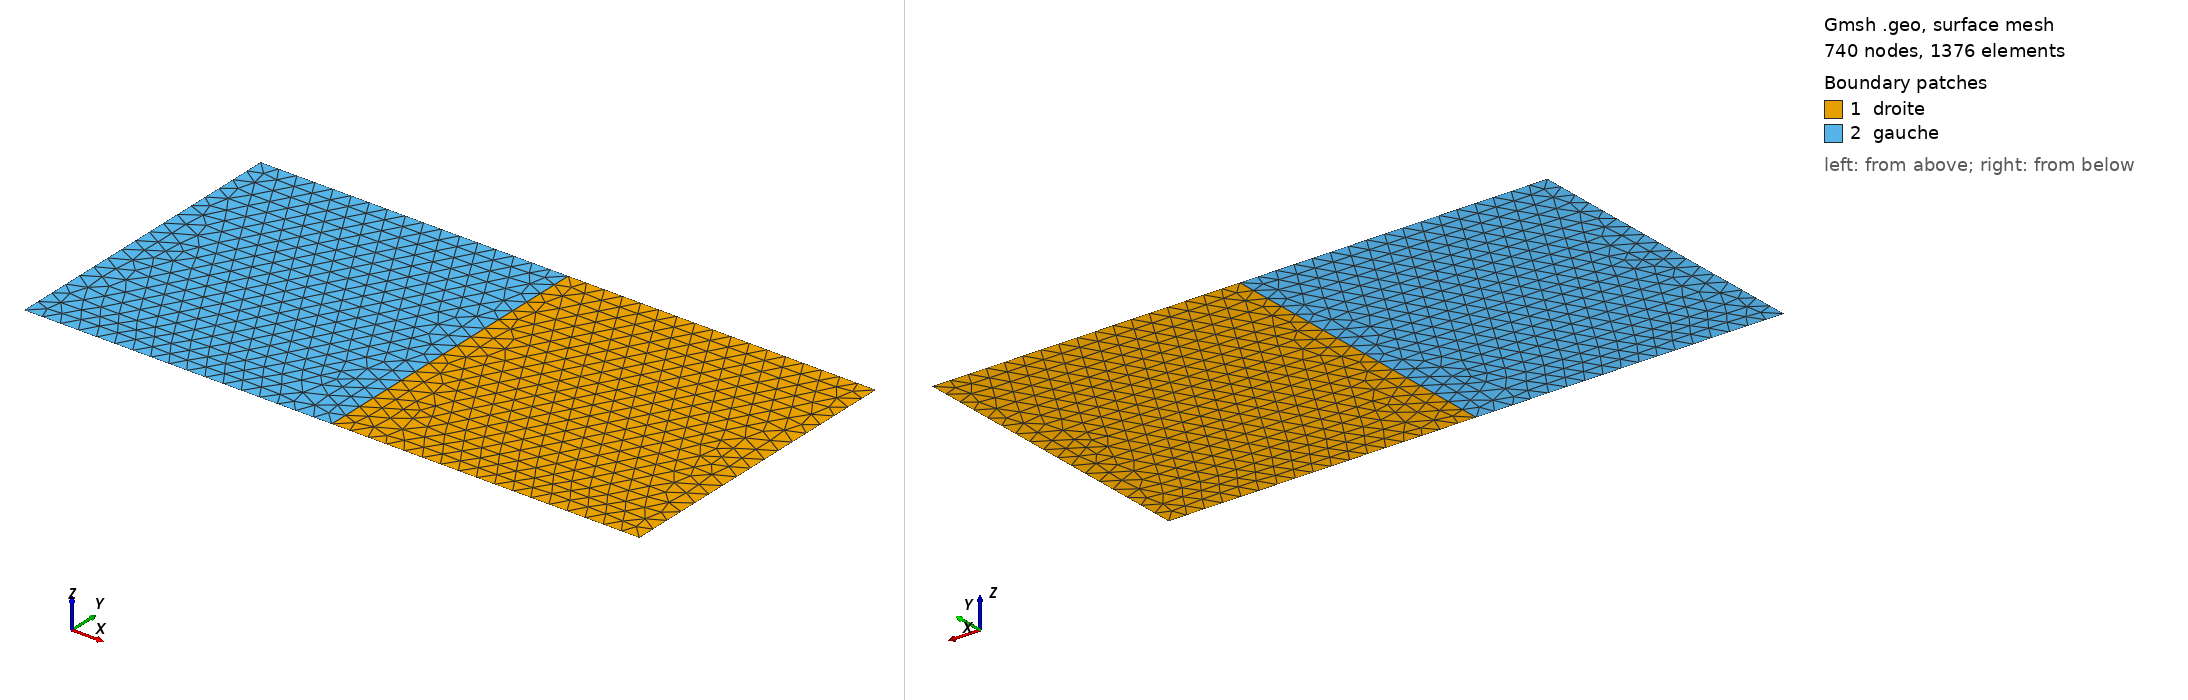

Gmsh geometry script, surface-meshed: 740 nodes, 1376 surface elements. Boundary patches (legend numbers): 1 droite, 2 gauche. Left view from above one corner, right view from below the opposite corner. Legend entries are the model's physical surfaces. The drawing asked Gmsh for element sizes between 1% and 20% of the model's largest extent; the script's own settings can give other sizes.

=== square.geo (drawn) ===
// À adapter en fonction du raffinement de maillage souhaité
h = 0.06;

Point(1) = {0,0,0,h};
Point(2) = {0,1,0,h};
Point(3) = {1,0,0,h};
Point(4) = {1,1,0,h};
Line(1) = {2,1};
Line(2) = {1,3};
Line(3) = {3,4};
Line(4) = {4,2};
Line Loop(1) = {1:4};
Plane Surface(1) = {1};

Point(5) = {-1,0,0,h};
Point(6) = {-1,1,0,h};
Line(5) = {1,5};
Line(6) = {5,6};
Line(7) = {6,2};

Line Loop(2) = {5,6,7,1};
Plane Surface(2) = {2};


Physical Curve("entree", 10) = {3};
Physical Curve("haut", 11) = {4,7};
Physical Curve("sortie", 12) = {6};
Physical Curve("bas", 13) = {5,2};
Physical Curve("barrage", 14) = {1};

Physical Surface("gauche", 15) = {2};
Physical Surface("droite", 16) = {1};
